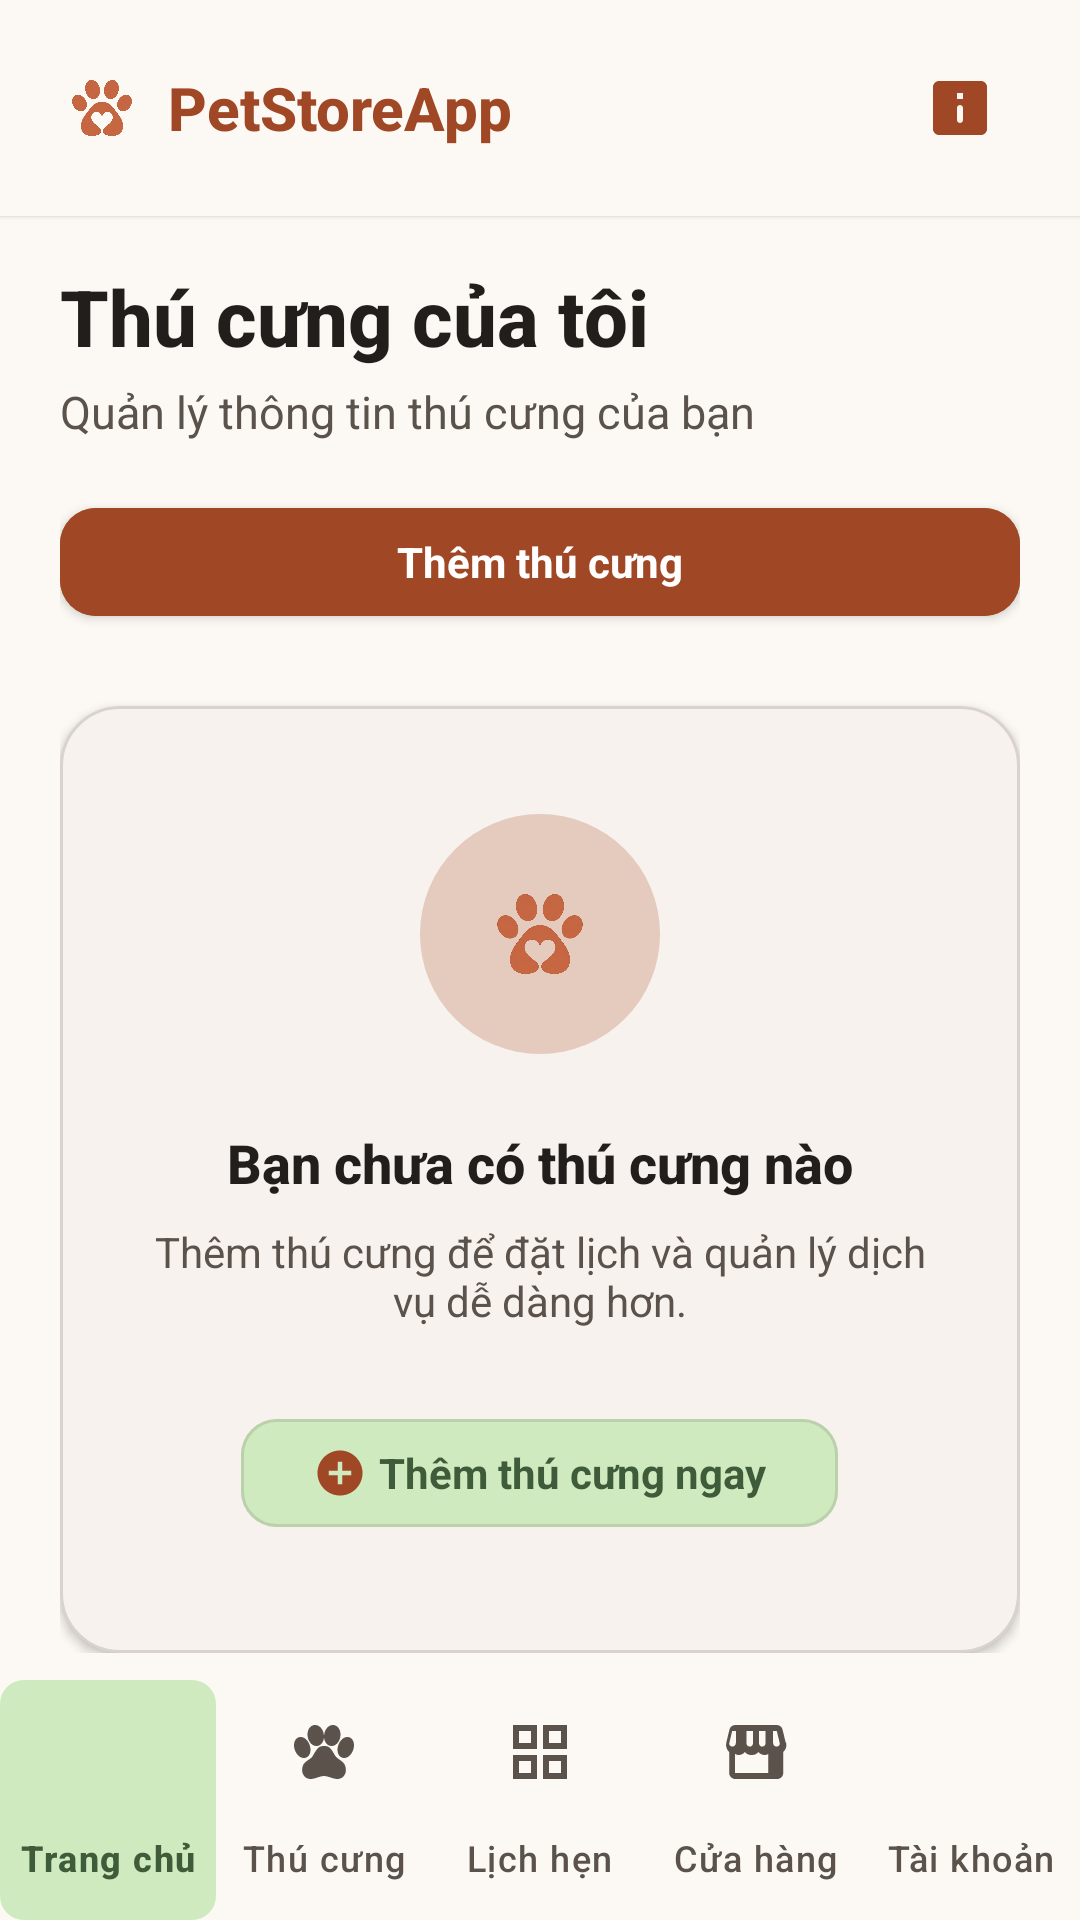

Produce the Android XML layout that renders to this screen, including the resource entries it uses.
<!-- AndroidManifest.xml: application theme Theme.QuanLyThuCung -->
<!-- res/layout/activity_my_pets.xml -->
<?xml version="1.0" encoding="utf-8"?>
<androidx.coordinatorlayout.widget.CoordinatorLayout xmlns:android="http://schemas.android.com/apk/res/android"
    xmlns:app="http://schemas.android.com/apk/res-auto"
    android:layout_width="match_parent"
    android:layout_height="match_parent"
    android:background="@color/color_background">

    <androidx.core.widget.NestedScrollView
        android:layout_width="match_parent"
        android:layout_height="match_parent"
        android:clipToPadding="false"
        android:fillViewport="true"
        android:paddingBottom="90dp">

        <LinearLayout
            android:layout_width="match_parent"
            android:layout_height="wrap_content"
            android:orientation="vertical">

            
            <LinearLayout
                android:layout_width="match_parent"
                android:layout_height="wrap_content"
                android:background="@color/color_background"
                android:elevation="1dp"
                android:gravity="center_vertical"
                android:orientation="horizontal"
                android:paddingStart="@dimen/screen_padding"
                android:paddingTop="@dimen/spacing_md"
                android:paddingEnd="@dimen/screen_padding"
                android:paddingBottom="@dimen/spacing_md">

                <ImageView
                    android:layout_width="28dp"
                    android:layout_height="28dp"
                    android:layout_marginEnd="@dimen/spacing_sm"
                    android:contentDescription="@string/app_name"
                    android:src="@drawable/petstore_paw_icon" />

                <TextView
                    android:layout_width="0dp"
                    android:layout_height="wrap_content"
                    android:layout_weight="1"
                    android:fontFamily="sans-serif-medium"
                    android:text="PetStoreApp"
                    android:textColor="@color/color_primary"
                    android:textSize="20sp"
                    android:textStyle="bold" />

                <ImageView
                    android:id="@+id/btnNotifications"
                    android:layout_width="40dp"
                    android:layout_height="40dp"
                    android:background="?attr/selectableItemBackgroundBorderless"
                    android:contentDescription="Thông báo"
                    android:padding="8dp"
                    android:src="@drawable/ic_notifications"
                    app:tint="@color/color_primary" />
            </LinearLayout>

            
            <LinearLayout
                android:layout_width="match_parent"
                android:layout_height="wrap_content"
                android:orientation="vertical"
                android:paddingStart="@dimen/screen_padding"
                android:paddingEnd="@dimen/screen_padding"
                android:paddingBottom="@dimen/spacing_xl">

                
                <LinearLayout
                    android:layout_width="match_parent"
                    android:layout_height="wrap_content"
                    android:layout_marginTop="@dimen/spacing_md"
                    android:layout_marginBottom="@dimen/spacing_lg"
                    android:orientation="vertical">

                    <TextView
                        android:layout_width="wrap_content"
                        android:layout_height="wrap_content"
                        android:fontFamily="sans-serif-medium"
                        android:text="Thú cưng của tôi"
                        android:textColor="@color/text_primary"
                        android:textSize="26sp"
                        android:textStyle="bold" />

                    <TextView
                        android:layout_width="wrap_content"
                        android:layout_height="wrap_content"
                        android:layout_marginTop="4dp"
                        android:layout_marginBottom="@dimen/spacing_md"
                        android:text="Quản lý thông tin thú cưng của bạn"
                        android:textColor="@color/text_secondary"
                        android:textSize="15sp" />

                    <com.google.android.material.button.MaterialButton
                        android:id="@+id/btnAddPetHeader"
                        style="@style/Widget.PetStore.Button.Primary"
                        android:layout_width="match_parent"
                        android:layout_height="wrap_content"
                        android:text="Thêm thú cưng"
                        app:icon="@drawable/ic_add"
                        app:iconGravity="textStart" />
                </LinearLayout>

                
                <com.google.android.material.card.MaterialCardView
                    style="@style/Widget.PetStore.Card"
                    android:layout_width="match_parent"
                    android:layout_height="wrap_content"
                    app:cardCornerRadius="20dp"
                    app:strokeColor="@color/border_color"
                    app:strokeWidth="1dp">

                    <LinearLayout
                        android:layout_width="match_parent"
                        android:layout_height="wrap_content"
                        android:gravity="center"
                        android:orientation="vertical"
                        android:paddingStart="@dimen/spacing_lg"
                        android:paddingTop="36dp"
                        android:paddingEnd="@dimen/spacing_lg"
                        android:paddingBottom="36dp">

                        <FrameLayout
                            android:layout_width="80dp"
                            android:layout_height="80dp"
                            android:layout_marginBottom="@dimen/spacing_lg"
                            android:background="@drawable/bg_stat_icon_primary">

                            <ImageView
                                android:layout_width="40dp"
                                android:layout_height="40dp"
                                android:layout_gravity="center"
                                android:contentDescription="Chưa có thú cưng"
                                android:src="@drawable/petstore_paw_icon" />
                        </FrameLayout>

                        <TextView
                            android:layout_width="wrap_content"
                            android:layout_height="wrap_content"
                            android:layout_marginBottom="@dimen/spacing_sm"
                            android:fontFamily="sans-serif-medium"
                            android:gravity="center"
                            android:text="Bạn chưa có thú cưng nào"
                            android:textColor="@color/text_primary"
                            android:textSize="18sp"
                            android:textStyle="bold" />

                        <TextView
                            android:layout_width="wrap_content"
                            android:layout_height="wrap_content"
                            android:layout_marginBottom="@dimen/spacing_lg"
                            android:gravity="center"
                            android:text="Thêm thú cưng để đặt lịch và quản lý dịch vụ dễ dàng hơn."
                            android:textColor="@color/text_secondary"
                            android:textSize="14sp" />

                        <com.google.android.material.button.MaterialButton
                            android:id="@+id/btnAddPetEmptyState"
                            style="@style/Widget.PetStore.Button.Secondary"
                            android:layout_width="wrap_content"
                            android:layout_height="wrap_content"
                            android:paddingStart="@dimen/spacing_lg"
                            android:paddingEnd="@dimen/spacing_lg"
                            android:text="Thêm thú cưng ngay"
                            app:icon="@drawable/ic_add_circle"
                            app:iconGravity="textStart" />
                    </LinearLayout>
                </com.google.android.material.card.MaterialCardView>

            </LinearLayout>
        </LinearLayout>
    </androidx.core.widget.NestedScrollView>

    
    <com.google.android.material.bottomnavigation.BottomNavigationView
        android:id="@+id/bottomNavCustomer"
        android:layout_width="match_parent"
        android:layout_height="wrap_content"
        android:layout_gravity="bottom"
        android:background="@color/color_background"
        app:elevation="8dp"
        app:itemBackground="@drawable/bg_bottom_nav_item"
        app:itemIconTint="@color/sl_bottom_nav_icon"
        app:itemTextColor="@color/sl_bottom_nav_icon"
        app:labelVisibilityMode="labeled"
        app:menu="@menu/menu_customer_bottom_nav" />

</androidx.coordinatorlayout.widget.CoordinatorLayout>
<!-- resources referenced by this layout -->
<resources>
  <color name="border_color">#335A524B</color>
  <color name="color_background">#FCF9F4</color>
  <color name="color_primary">#A04826</color>
  <color name="text_primary">#221E1B</color>
  <color name="text_secondary">#5A524B</color>
  <dimen name="screen_padding">20dp</dimen>
  <dimen name="spacing_lg">24dp</dimen>
  <dimen name="spacing_md">16dp</dimen>
  <dimen name="spacing_sm">8dp</dimen>
  <dimen name="spacing_xl">32dp</dimen>
  <!-- drawable bg_stat_icon_primary (drawable) -->
  <?xml version="1.0" encoding="utf-8"?>
  <shape xmlns:android="http://schemas.android.com/apk/res/android"
      android:shape="oval">
      <solid android:color="#45B25D3A" />
  </shape>
  <!-- drawable ic_add_circle (drawable) -->
  <?xml version="1.0" encoding="utf-8"?>
  <vector xmlns:android="http://schemas.android.com/apk/res/android"
      android:width="24dp"
      android:height="24dp"
      android:viewportWidth="24"
      android:viewportHeight="24">
      <path
          android:fillColor="#000000"
          android:pathData="M12,2C6.48,2 2,6.48 2,12s4.48,10 10,10 10,-4.48 10,-10S17.52,2 12,2zm5,11h-4v4h-2v-4H7v-2h4V7h2v4h4v2z" />
  </vector>
  <!-- drawable ic_notifications (drawable) -->
  <?xml version="1.0" encoding="utf-8"?>
  <vector xmlns:android="http://schemas.android.com/apk/res/android"
      android:width="24dp"
      android:height="24dp"
      android:viewportWidth="24"
      android:viewportHeight="24">
      <path
          android:fillColor="#000000"
          android:pathData="M19,3H5C3.9,3 3,3.9 3,5V19C3,20.1 3.9,21 5,21H19C20.1,21 21,20.1 21,19V5C21,3.9 20.1,3 19,3ZM12,17C11.45,17 11,16.55 11,16V12C11,11.45 11.45,11 12,11C12.55,11 13,11.45 13,12V16C13,16.55 12.55,17 12,17ZM13,9H11V7H13V9Z" />
  </vector>
  <string name="app_name">QuanLyThuCung</string>
  <style name="Widget.PetStore.Button.Primary" parent="Widget.MaterialComponents.Button">
          <item name="android:backgroundTint">@color/color_primary</item>
          <item name="android:textColor">@color/white</item>
          <item name="cornerRadius">@dimen/radius_button</item>
          <item name="android:minHeight">@dimen/touch_target_min</item>
          <item name="android:textAppearance">@style/TextAppearance.PetStore.Button</item>
      </style>
  <style name="Widget.PetStore.Button.Secondary" parent="Widget.MaterialComponents.Button.OutlinedButton">
          <item name="android:backgroundTint">@color/color_secondary_container</item>
          <item name="android:textColor">@color/color_secondary</item>
          <item name="cornerRadius">@dimen/radius_button</item>
          <item name="android:minHeight">@dimen/touch_target_min</item>
          <item name="android:textAppearance">@style/TextAppearance.PetStore.Button</item>
      </style>
  <style name="Widget.PetStore.Card" parent="Widget.MaterialComponents.CardView">
          <item name="cardCornerRadius">@dimen/radius_card</item>
          <item name="cardBackgroundColor">@color/color_surface</item>
          <item name="cardElevation">2dp</item>
      </style>
  <style name="Theme.QuanLyThuCung" parent="Base.Theme.QuanLyThuCung" />
  <dimen name="radius_medium">8dp</dimen>
  <color name="color_secondary_container">#D0EAC0</color>
  <color name="white">#FFFFFFFF</color>
  <dimen name="radius_button">12dp</dimen>
  <dimen name="touch_target_min">48dp</dimen>
  <style name="TextAppearance.PetStore.Button" parent="android:TextAppearance">
          <item name="android:textSize">14sp</item>
          <item name="android:textStyle">bold</item>
          <item name="android:fontFamily">sans-serif</item>
          <item name="android:textColor">@color/white</item>
      </style>
  <color name="color_secondary">#3F5C3A</color>
  <dimen name="radius_card">16dp</dimen>
  <color name="color_surface">#FFFFFF</color>
  <color name="color_primary_container">#B25D3A</color>
  <color name="color_surface_variant">#F0EDE9</color>
  <color name="color_error">#BA1A1A</color>
  <dimen name="radius_input">12dp</dimen>
</resources>
